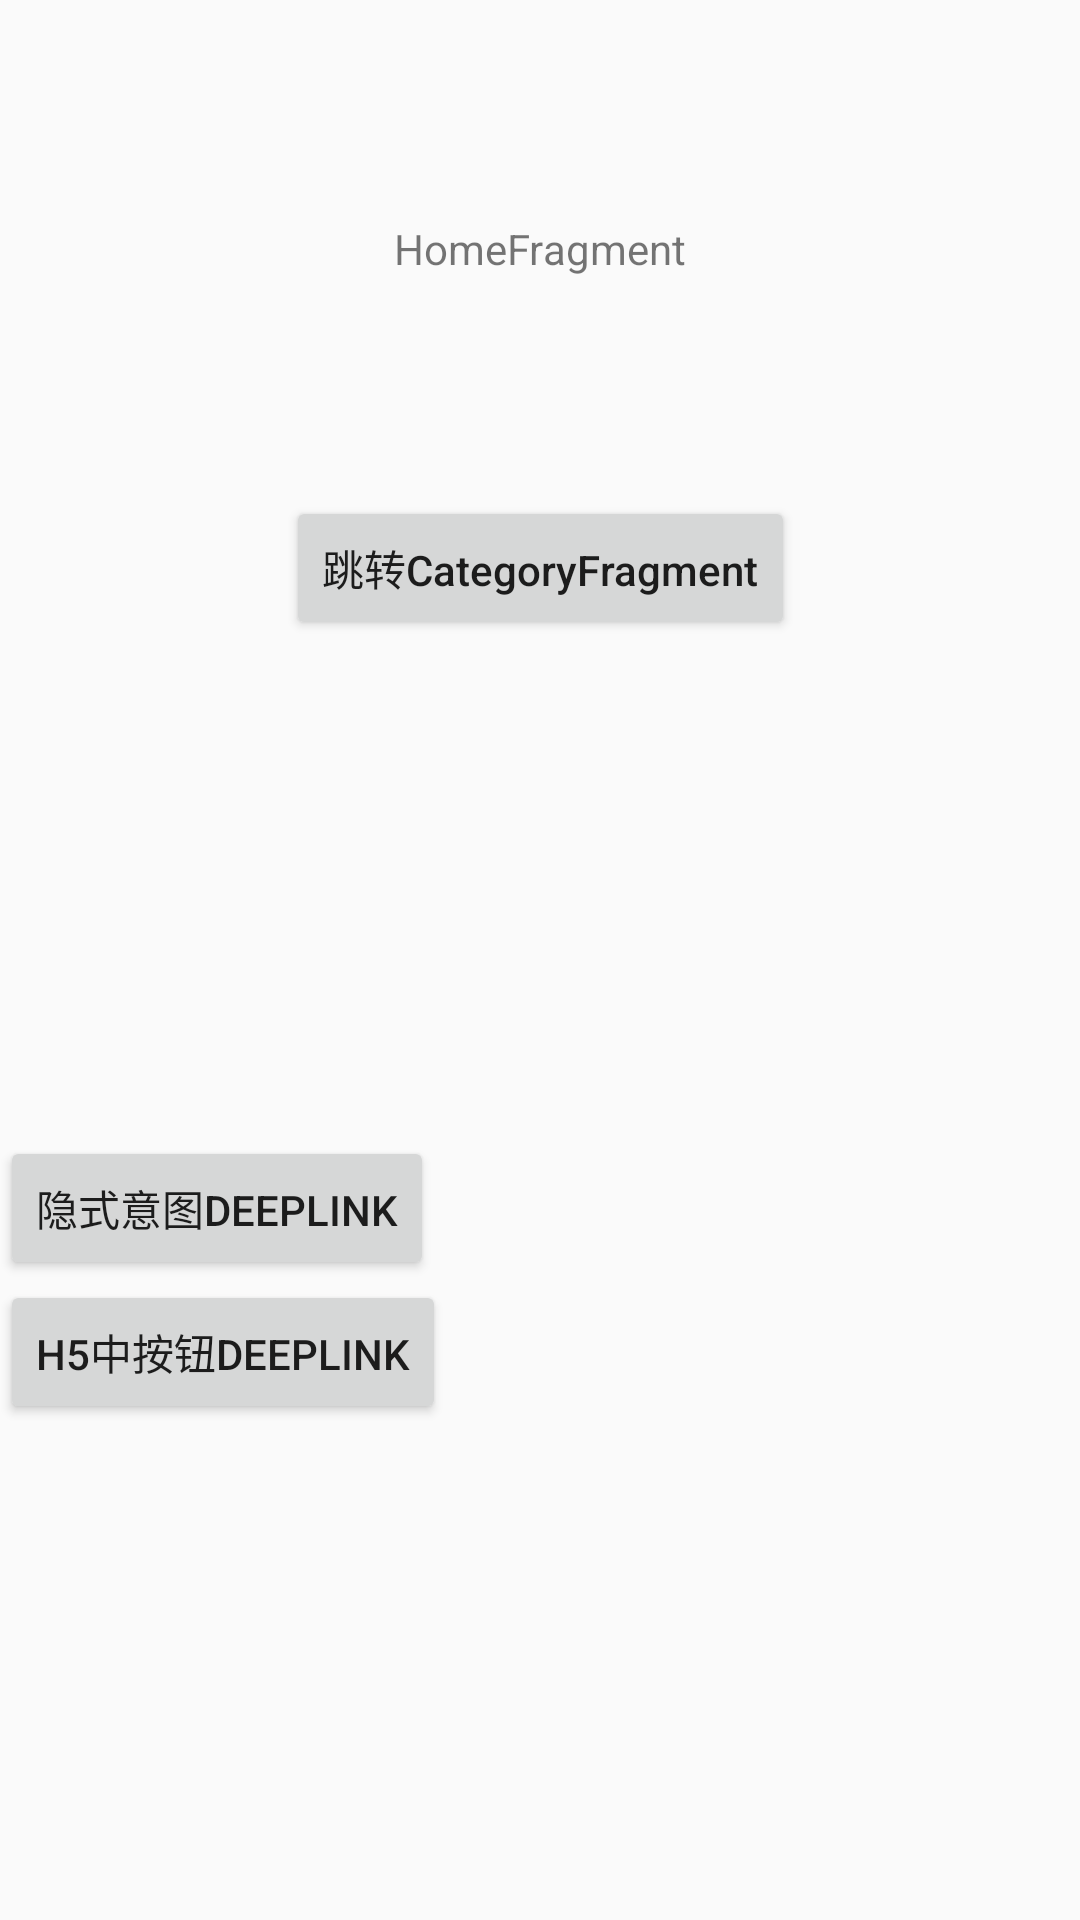

This screen was rendered from an Android layout file. Write that file and the resources it references.
<!-- AndroidManifest.xml: application theme Theme.JetpackAndroid -->
<!-- res/layout/fragment_home.xml -->
<?xml version="1.0" encoding="utf-8"?>
<androidx.constraintlayout.widget.ConstraintLayout xmlns:android="http://schemas.android.com/apk/res/android"
    xmlns:app="http://schemas.android.com/apk/res-auto"
    xmlns:tools="http://schemas.android.com/tools"
    android:layout_width="match_parent"
    android:layout_height="match_parent"
    tools:context=".old.home.HomeFragment">

    <TextView
        android:layout_width="wrap_content"
        android:layout_height="wrap_content"
        android:text="HomeFragment"
        app:layout_constraintBottom_toTopOf="@id/btn_navigate_to_category"
        app:layout_constraintEnd_toEndOf="parent"
        app:layout_constraintStart_toStartOf="parent"
        app:layout_constraintTop_toTopOf="parent" />

    <Button
        android:id="@+id/btn_navigate_to_category"
        android:layout_width="wrap_content"
        android:layout_height="wrap_content"
        android:text="跳转CategoryFragment"
        android:textAllCaps="false"
        app:layout_constraintBottom_toTopOf="@id/ll_layout"
        app:layout_constraintEnd_toEndOf="parent"
        app:layout_constraintStart_toStartOf="parent"
        app:layout_constraintTop_toTopOf="parent" />
   <LinearLayout
       android:id="@+id/ll_layout"
       android:orientation="vertical"
       app:layout_constraintBottom_toBottomOf="parent"
       app:layout_constraintEnd_toEndOf="parent"
       app:layout_constraintStart_toStartOf="parent"
       app:layout_constraintTop_toBottomOf="@id/btn_navigate_to_category"
       android:layout_width="match_parent"
       android:layout_height="wrap_content">
       <Button
           android:text="隐式意图DeepLink"
           android:id="@+id/btn_intent_deep_link"
           android:layout_width="wrap_content"
           android:layout_height="wrap_content"/>
       <Button
           android:id="@+id/btn_h5_deep_link"
           android:text="H5中按钮DeepLink"
           android:layout_width="wrap_content"
           android:layout_height="wrap_content"/>
   </LinearLayout>
</androidx.constraintlayout.widget.ConstraintLayout>
<!-- resources referenced by this layout -->
<resources>
  <style name="Theme.JetpackAndroid" parent="Theme.AppCompat.DayNight.NoActionBar" />
</resources>
